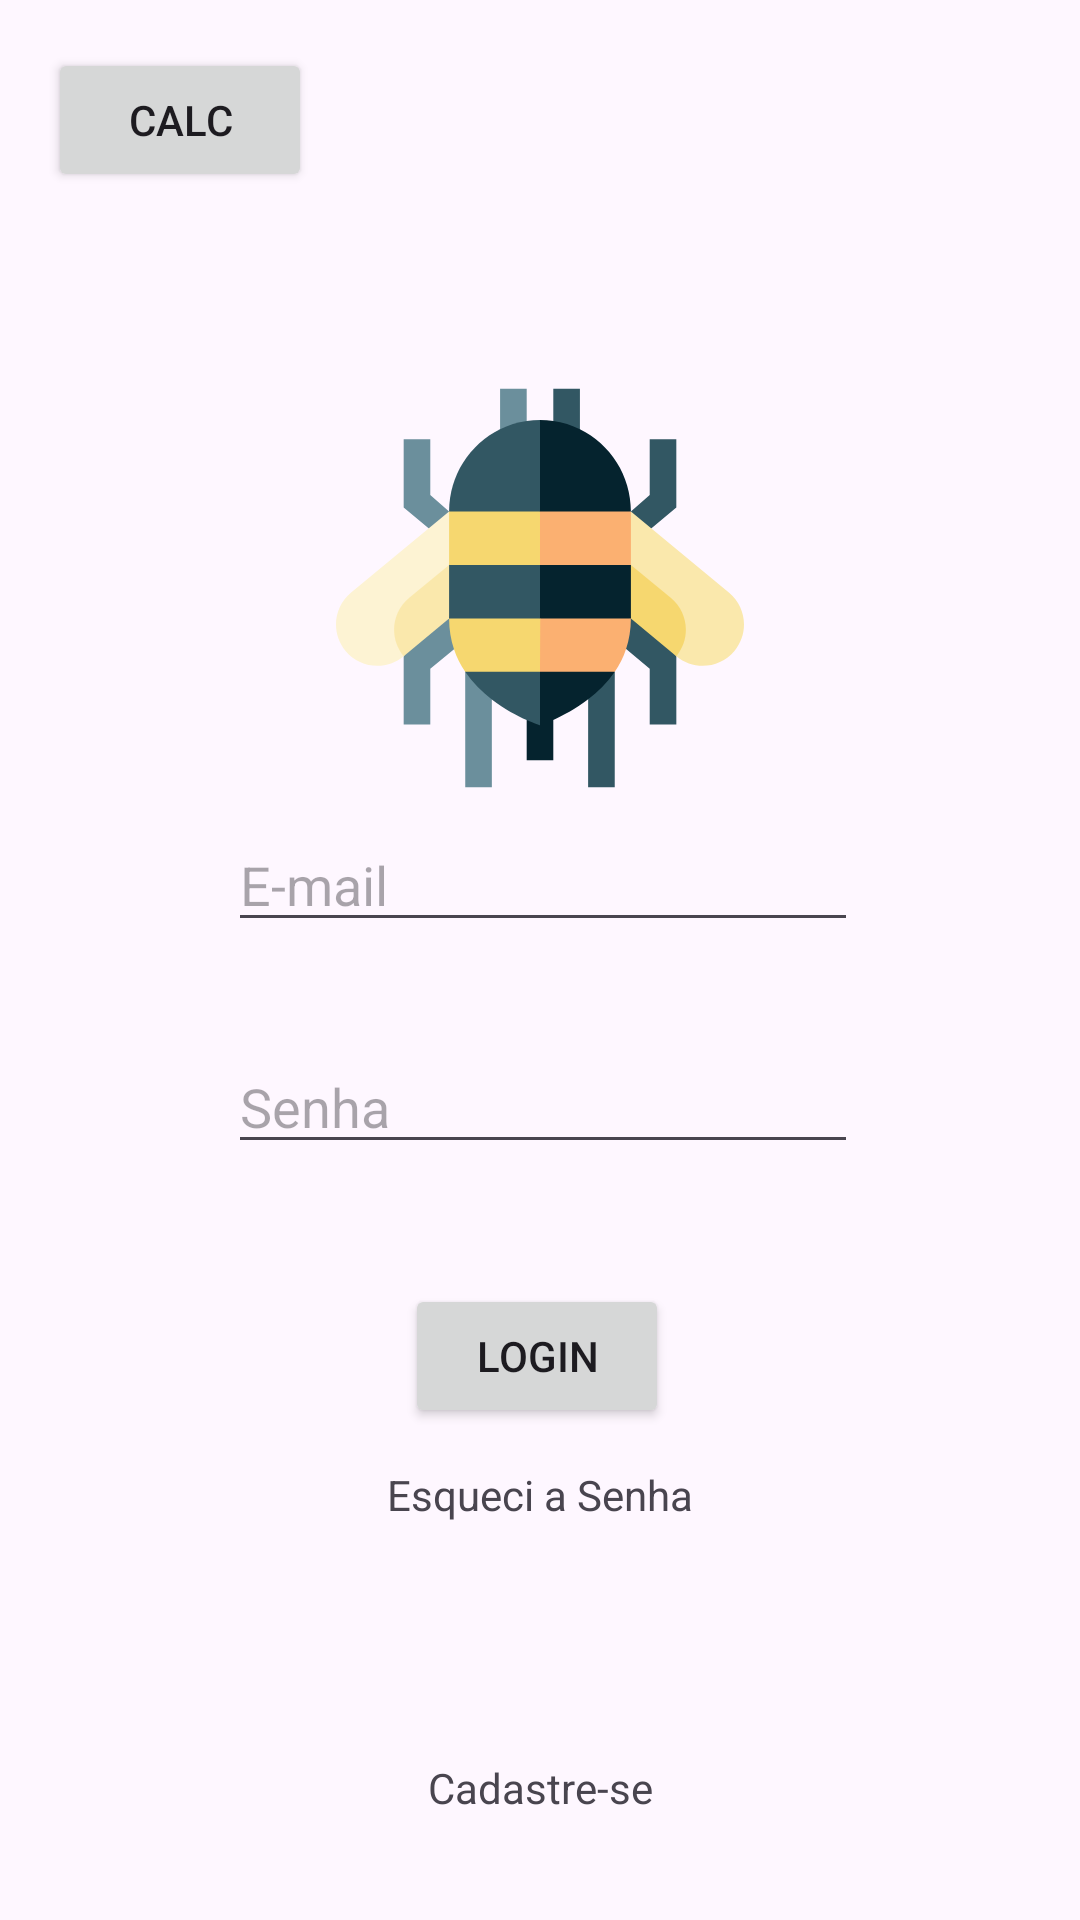

Write the Android layout XML for this screen, with the resource values it uses.
<!-- AndroidManifest.xml: application theme Theme.Estudo -->
<!-- res/layout/activity_main.xml -->
<?xml version="1.0" encoding="utf-8"?>
<androidx.constraintlayout.widget.ConstraintLayout xmlns:android="http://schemas.android.com/apk/res/android"
    xmlns:app="http://schemas.android.com/apk/res-auto"
    xmlns:tools="http://schemas.android.com/tools"
    android:id="@+id/main2"
    android:layout_width="match_parent"
    android:layout_height="match_parent"
    android:background="@drawable/abelha_fundo"
    android:backgroundTint="#00040404"
    tools:context=".MainActivity">

    <ImageView
        android:id="@+id/imageView2"
        android:layout_width="210dp"
        android:layout_height="0dp"
        android:layout_marginTop="64dp"
        android:layout_marginBottom="376dp"
        app:layout_constraintBottom_toBottomOf="parent"
        app:layout_constraintEnd_toEndOf="parent"
        app:layout_constraintStart_toStartOf="parent"
        app:layout_constraintTop_toBottomOf="@+id/btnCalc"
        app:srcCompat="@drawable/bee_svgrepo_com__1_" />

    <EditText
        android:id="@+id/editSenha"
        android:layout_width="wrap_content"
        android:layout_height="wrap_content"
        android:layout_marginBottom="31dp"
        android:ems="10"
        android:hint="Senha"
        android:inputType="text"
        app:layout_constraintBottom_toTopOf="@+id/btnLogin"
        app:layout_constraintStart_toStartOf="@+id/editEmail"
        app:layout_constraintTop_toBottomOf="@+id/editEmail" />

    <TextView
        android:id="@+id/textEsqSenha"
        android:layout_width="wrap_content"
        android:layout_height="wrap_content"
        android:layout_marginBottom="70dp"
        android:gravity="center"
        android:text="Esqueci a Senha"
        app:layout_constraintBottom_toTopOf="@+id/textCadastro"
        app:layout_constraintEnd_toEndOf="parent"
        app:layout_constraintStart_toStartOf="parent"
        app:layout_constraintTop_toBottomOf="@+id/btnLogin" />

    <TextView
        android:id="@+id/textCadastro"
        android:layout_width="wrap_content"
        android:layout_height="wrap_content"
        android:layout_marginBottom="26dp"
        android:text="Cadastre-se"
        app:layout_constraintBottom_toBottomOf="parent"
        app:layout_constraintEnd_toEndOf="parent"
        app:layout_constraintStart_toStartOf="parent"
        app:layout_constraintTop_toBottomOf="@+id/textEsqSenha" />

    <Button
        android:id="@+id/btnLogin"
        android:layout_width="wrap_content"
        android:layout_height="wrap_content"
        android:layout_marginStart="6dp"
        android:layout_marginBottom="4dp"
        android:text="Login"
        app:iconTint="#0D0C0C"
        app:layout_constraintBottom_toTopOf="@+id/textEsqSenha"
        app:layout_constraintStart_toStartOf="@+id/textEsqSenha"
        app:layout_constraintTop_toBottomOf="@+id/editSenha" />

    <EditText
        android:id="@+id/editEmail"
        android:layout_width="wrap_content"
        android:layout_height="wrap_content"
        android:layout_marginStart="1dp"
        android:layout_marginBottom="24dp"
        android:ems="10"
        android:hint="E-mail"
        android:inputType="text"
        app:layout_constraintBottom_toTopOf="@+id/editSenha"
        app:layout_constraintStart_toStartOf="@+id/imageView2"
        app:layout_constraintTop_toBottomOf="@+id/imageView2" />

    <Button
        android:id="@+id/btnCalc"
        android:layout_width="wrap_content"
        android:layout_height="wrap_content"
        android:layout_marginStart="16dp"
        android:layout_marginTop="16dp"
        android:text="Calc"
        app:layout_constraintBottom_toTopOf="@+id/imageView2"
        app:layout_constraintStart_toStartOf="parent"
        app:layout_constraintTop_toTopOf="parent" />

</androidx.constraintlayout.widget.ConstraintLayout>
<!-- resources referenced by this layout -->
<resources>
  <!-- drawable abelha_fundo: jpg bitmap (drawable, 37338 bytes) -->
  <!-- drawable bee_svgrepo_com__1_: vector/xml drawable (drawable, 4075 chars, omitted) -->
  <style name="Theme.Estudo" parent="Base.Theme.Estudo" />
  <style name="Base.Theme.Estudo" parent="Theme.Material3.DayNight.NoActionBar">
          
          
      </style>
</resources>
